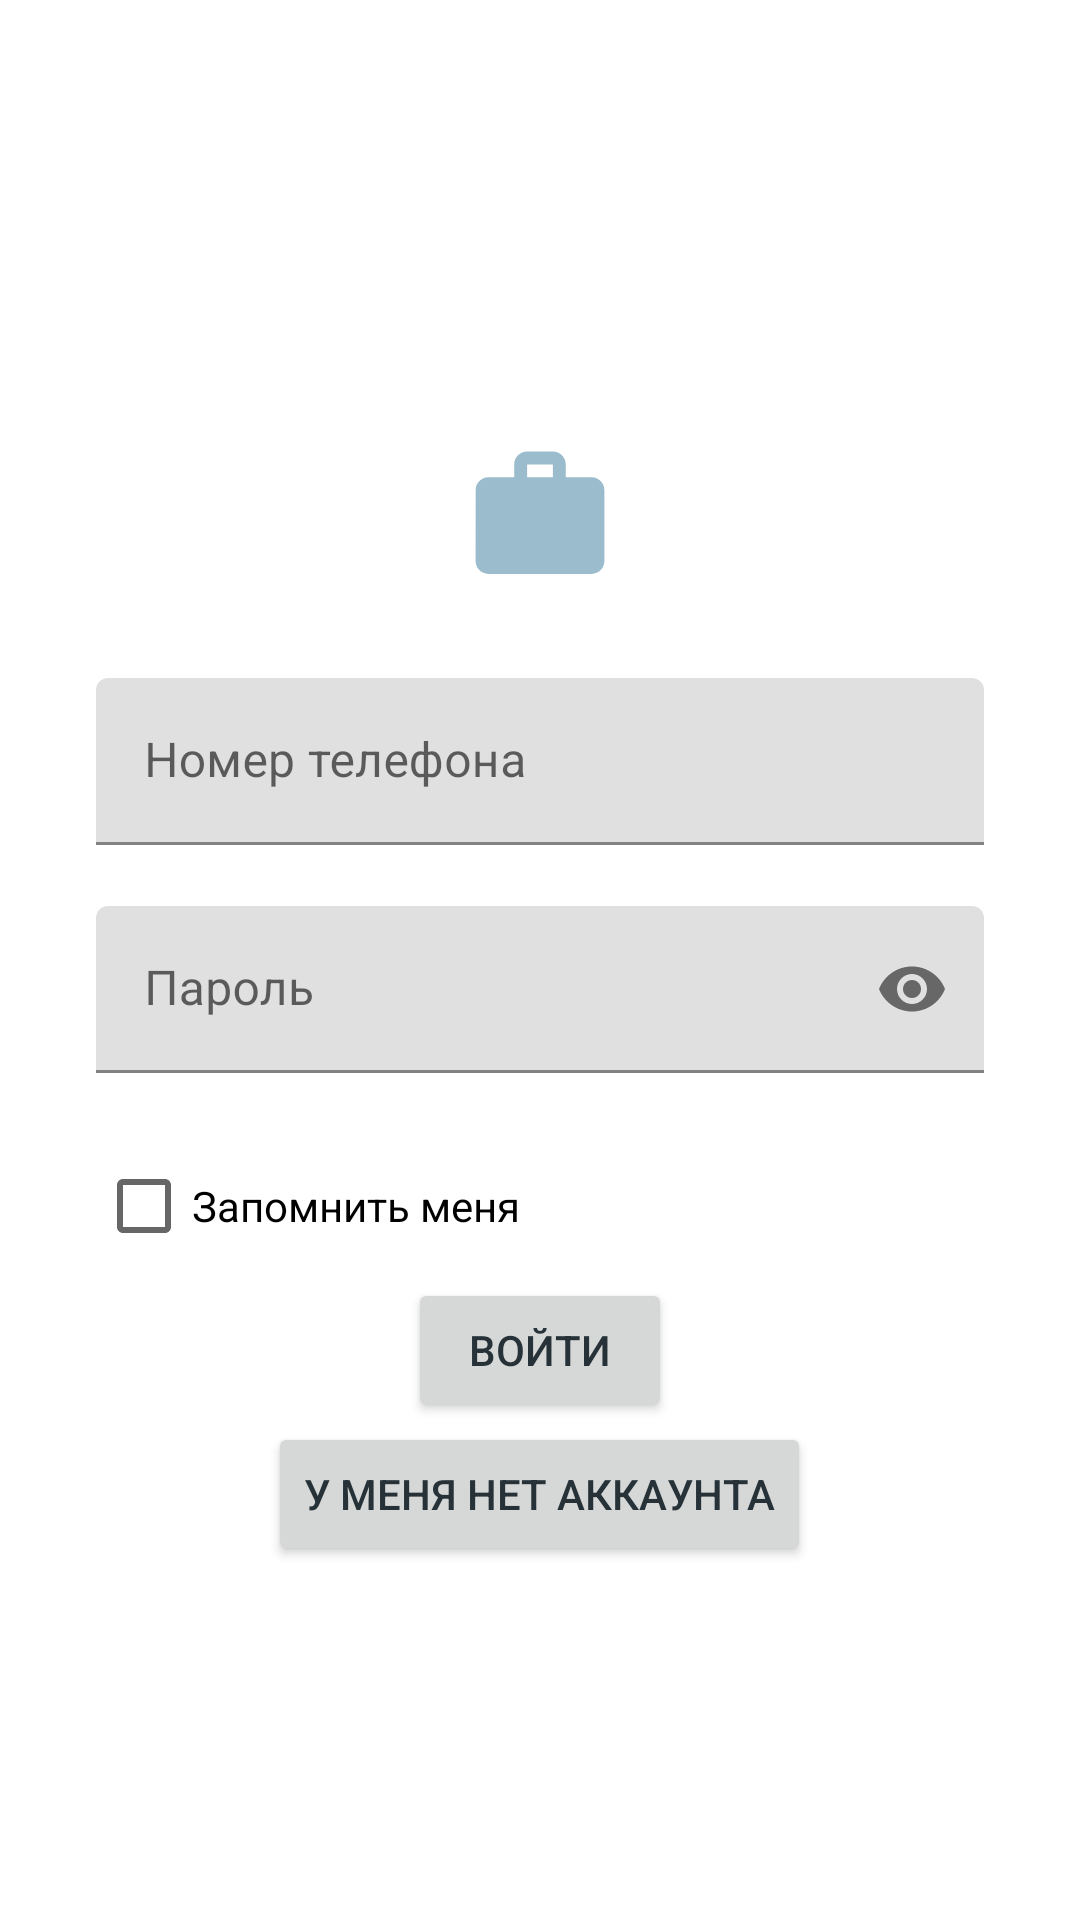

Write the Android layout XML for this screen, with the resource values it uses.
<!-- AndroidManifest.xml: application theme Theme.Orders -->
<!-- res/layout/login_screen.xml -->
<?xml version="1.0" encoding="utf-8"?>
<androidx.constraintlayout.widget.ConstraintLayout xmlns:android="http://schemas.android.com/apk/res/android"
    xmlns:app="http://schemas.android.com/apk/res-auto"
    xmlns:tools="http://schemas.android.com/tools"
    android:layout_width="match_parent"
    android:layout_height="match_parent"
    tools:context=".activities.LoginActivity">

    <LinearLayout
        android:layout_width="0dp"
        android:layout_height="wrap_content"
        android:layout_marginStart="32dp"
        android:layout_marginEnd="32dp"
        android:orientation="vertical"
        app:layout_constraintBottom_toBottomOf="parent"
        app:layout_constraintEnd_toEndOf="parent"
        app:layout_constraintStart_toStartOf="parent"
        app:layout_constraintTop_toTopOf="parent">

        <androidx.appcompat.widget.AppCompatImageView
            android:id="@+id/logo"
            android:layout_width="match_parent"
            android:layout_height="wrap_content"
            app:srcCompat="@drawable/ic_launcher_foreground" />

        <LinearLayout
            android:layout_width="match_parent"
            android:layout_height="wrap_content"
            android:orientation="vertical">

            <com.google.android.material.textfield.TextInputLayout
                android:id="@+id/editTextPhoneTil"
                android:layout_width="match_parent"
                android:layout_height="match_parent"
                app:errorEnabled="true">

                <com.google.android.material.textfield.TextInputEditText
                    android:id="@+id/editTextPhone"
                    android:layout_width="match_parent"
                    android:layout_height="wrap_content"
                    android:digits="1234567890+-() "
                    android:hint="@string/edittext_phone"
                    android:inputType="phone"
                    android:singleLine="true" />
            </com.google.android.material.textfield.TextInputLayout>

            <com.google.android.material.textfield.TextInputLayout
                android:id="@+id/editTextPasswordTil"
                android:layout_width="match_parent"
                android:layout_height="wrap_content"
                app:errorEnabled="true"
                app:passwordToggleEnabled="true">

                <com.google.android.material.textfield.TextInputEditText
                    android:id="@+id/editTextPassword"
                    android:layout_width="match_parent"
                    android:layout_height="wrap_content"
                    android:hint="@string/edittext_password"
                    android:inputType="textPassword"
                    android:singleLine="true" />
            </com.google.android.material.textfield.TextInputLayout>

            <androidx.appcompat.widget.AppCompatCheckBox
                android:id="@+id/checkBox"
                android:layout_width="match_parent"
                android:layout_height="wrap_content"
                android:text="@string/remember_me" />

            <androidx.appcompat.widget.AppCompatButton
                android:id="@+id/loginbut"
                android:layout_width="wrap_content"
                android:layout_height="wrap_content"
                android:layout_gravity="center"
                android:text="@string/login"
                android:textColor="@color/secondaryTextColor" />

            <androidx.appcompat.widget.AppCompatButton
                android:id="@+id/noaccbut"
                android:layout_width="wrap_content"
                android:layout_height="wrap_content"
                android:layout_gravity="center"
                android:text="@string/no_acc"
                android:textColor="@color/secondaryTextColor" />

        </LinearLayout>
    </LinearLayout>

    <LinearLayout
        android:id="@+id/loader"
        android:layout_width="match_parent"
        android:layout_height="match_parent"
        android:background="@color/half_transparent"
        android:orientation="horizontal"
        android:visibility="gone"
        app:layout_constraintBottom_toBottomOf="parent"
        app:layout_constraintEnd_toEndOf="parent"
        app:layout_constraintStart_toStartOf="parent"
        app:layout_constraintTop_toTopOf="parent">

        <ProgressBar
            android:id="@+id/progressBar"
            style="?android:attr/progressBarStyle"
            android:layout_width="match_parent"
            android:layout_height="wrap_content"
            android:layout_gravity="center"
            android:layout_weight="1" />
    </LinearLayout>

</androidx.constraintlayout.widget.ConstraintLayout>
<!-- resources referenced by this layout -->
<resources>
  <color name="half_transparent">#80FFFFFF</color>
  <color name="secondaryTextColor">#263238</color>
  <!-- drawable ic_launcher_foreground (drawable) -->
  <vector xmlns:android="http://schemas.android.com/apk/res/android"
      android:width="108dp"
      android:height="108dp"
      android:viewportWidth="108"
      android:viewportHeight="108">
    <group android:scaleX="1.06"
        android:scaleY="1.06"
        android:translateX="-3.24"
        android:translateY="-3.24">
      <group android:scaleX="2.025"
          android:scaleY="2.025"
          android:translateX="29.7"
          android:translateY="29.7">
          <path android:fillColor="@color/iconColor" android:pathData="M20,6h-4L16,4c0,-1.11 -0.89,-2 -2,-2h-4c-1.11,0 -2,0.89 -2,2v2L4,6c-1.11,0 -1.99,0.89 -1.99,2L2,19c0,1.11 0.89,2 2,2h16c1.11,0 2,-0.89 2,-2L22,8c0,-1.11 -0.89,-2 -2,-2zM14,6h-4L10,4h4v2z"/>
      </group>
    </group>
  </vector>
  <string name="edittext_password">Пароль</string>
  <string name="edittext_phone">Номер телефона</string>
  <string name="login">Войти</string>
  <string name="no_acc">У меня нет аккаунта</string>
  <string name="remember_me">Запомнить меня</string>
  <style name="Theme.Orders" parent="Theme.MaterialComponents.DayNight.DarkActionBar">
          
          <item name="colorPrimary">@color/primaryColor</item>
          <item name="colorPrimaryVariant">@color/primaryDarkColor</item>
          <item name="colorOnPrimary">@color/white</item>
          
          <item name="colorSecondary">@color/secondaryColor</item>
          <item name="colorSecondaryVariant">@color/secondaryDarkColor</item>
          <item name="colorOnSecondary">@color/black</item>
          
          <item name="android:statusBarColor" tools:targetApi="l">?attr/colorPrimaryVariant</item>
          
      </style>
  <color name="iconColor">#9BBCCC</color>
  <color name="primaryColor">#455a64</color>
  <color name="primaryDarkColor">#1c313a</color>
  <color name="white">#FFFFFFFF</color>
  <color name="secondaryColor">#ff3d00</color>
  <color name="secondaryDarkColor">#c30000</color>
  <color name="black">#FF000000</color>
</resources>
